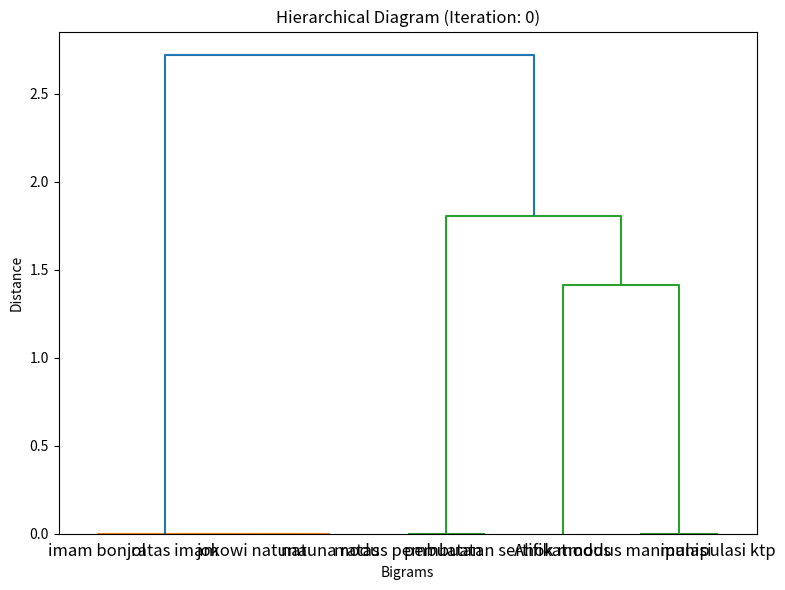
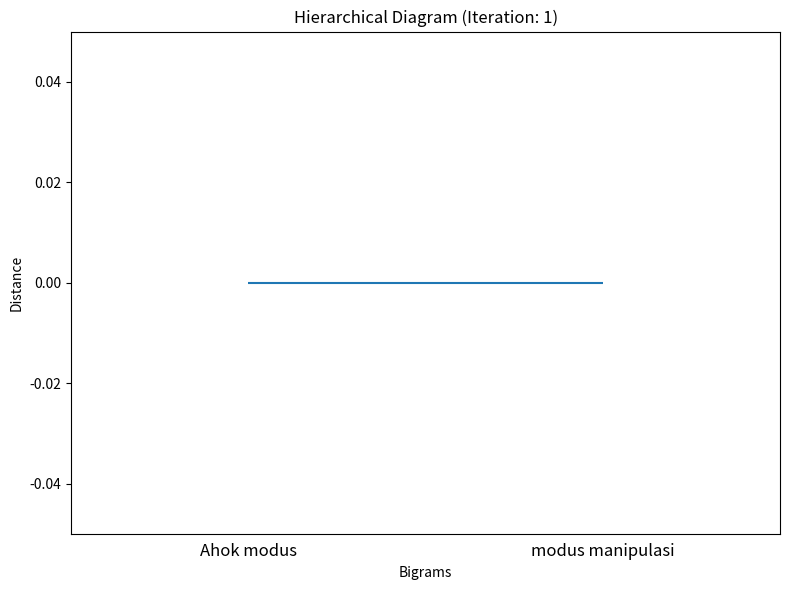
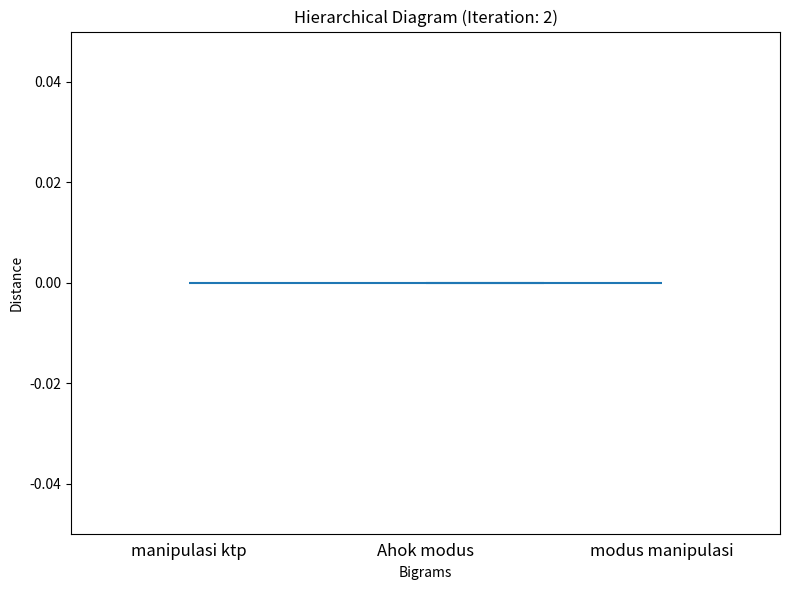
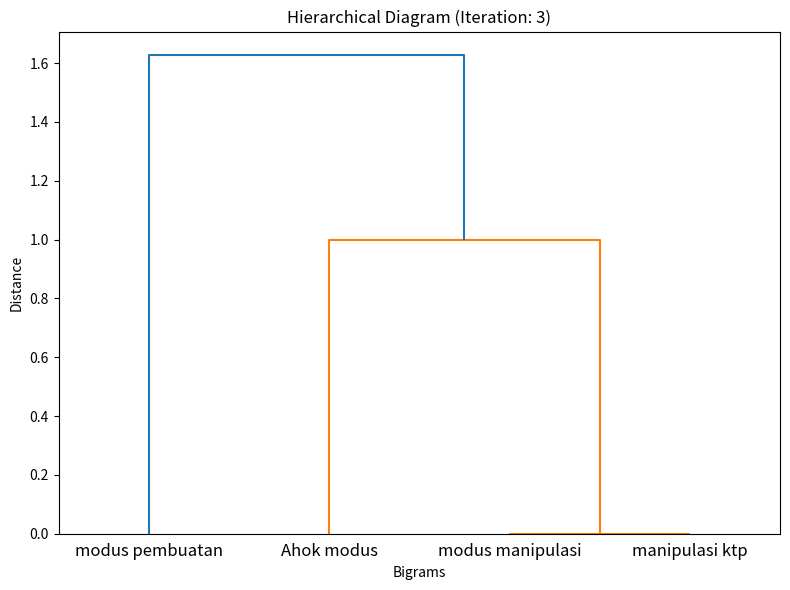
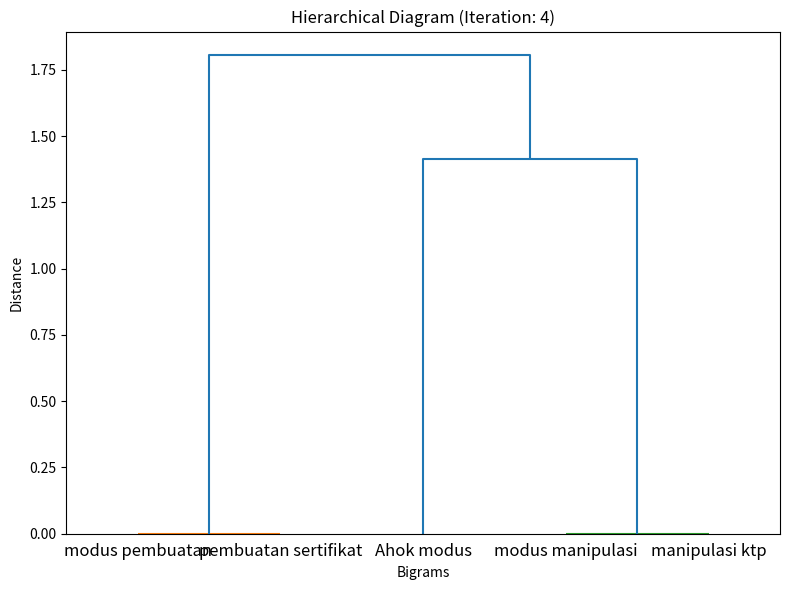
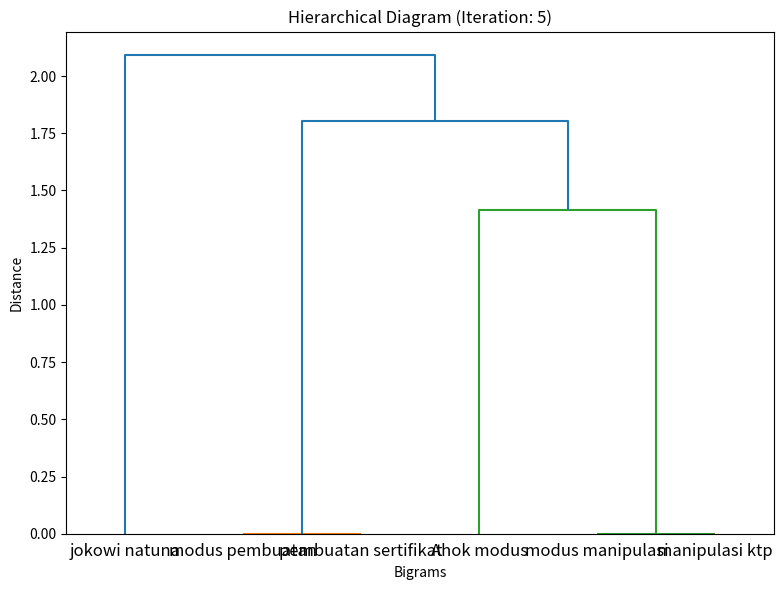
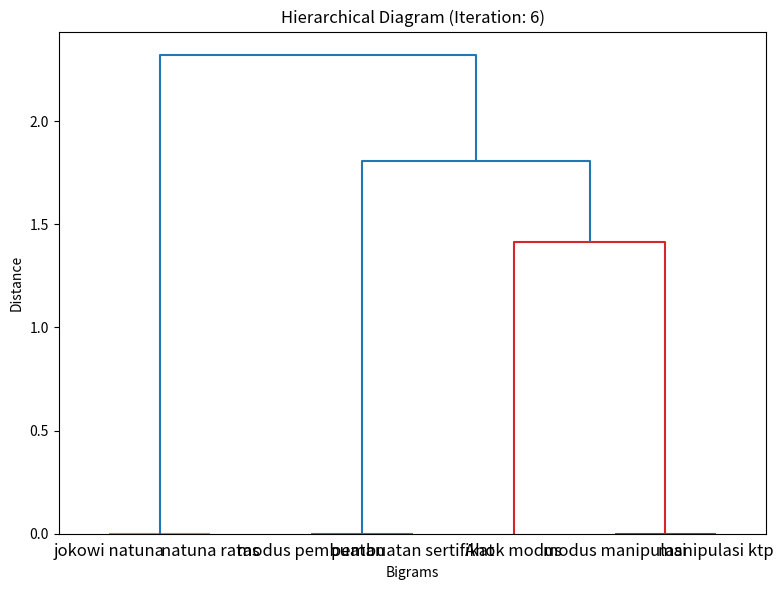
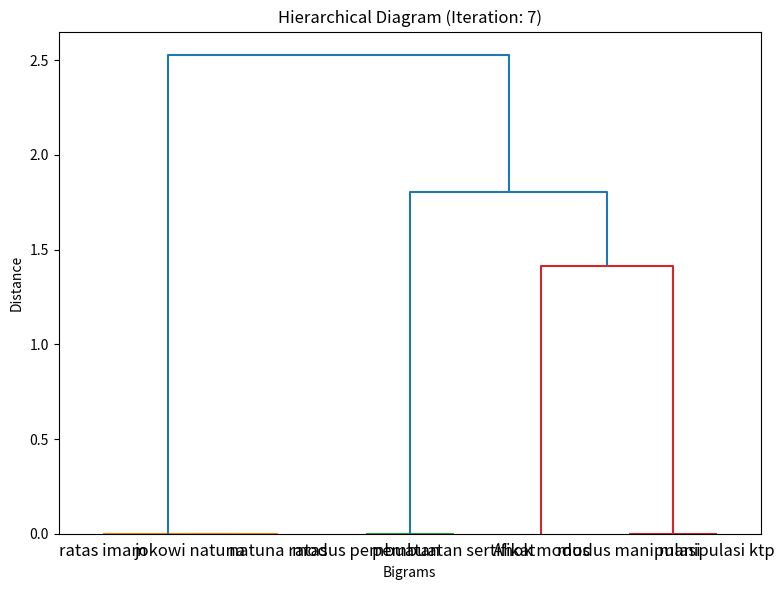
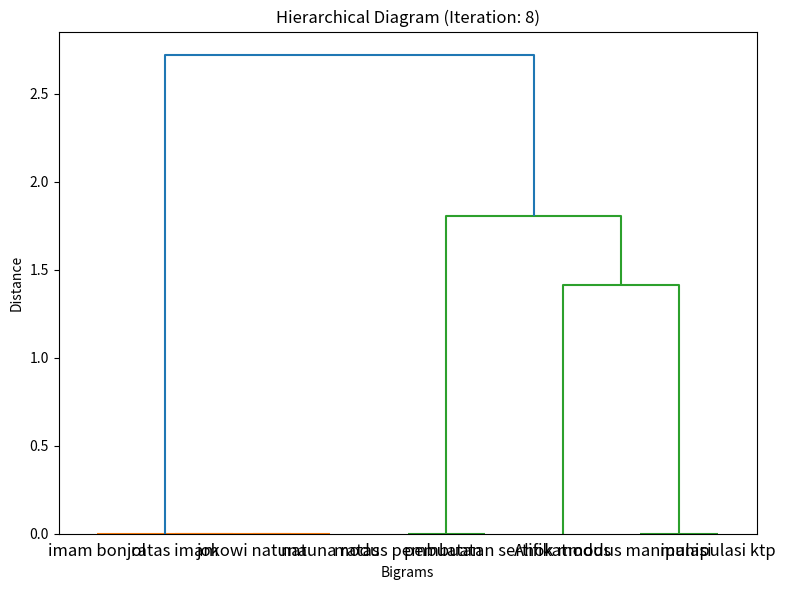

Here is the Python script that generated these plots, in order:
import numpy as np
import matplotlib.pyplot as plt
from scipy.cluster.hierarchy import dendrogram, linkage

# Define the dataset and bigrams
dataset = [
    "Ahok modus manipulasi ktp",
    "Ahok modus pembuatan sertifikat",
    "jokowi natuna ratas imam bonjol"
]
bigrams = [
    ('Ahok', 'modus'),
    ('modus', 'manipulasi'),
    ('manipulasi', 'ktp'),
    ('modus', 'pembuatan'),
    ('pembuatan', 'sertifikat'),
    ('jokowi', 'natuna'),
    ('natuna', 'ratas'),
    ('ratas', 'imam'),
    ('imam', 'bonjol')
]

# Create the tweet-bigram matrix
n_tweets = len(dataset)
n_bigrams = len(bigrams)
tweet_bigram_matrix = np.zeros((n_tweets, n_bigrams), dtype=int)

# Populate the tweet-bigram matrix
for i, tweet in enumerate(dataset):
    for j, bigram in enumerate(bigrams):
        if all(word in tweet for word in bigram):
            tweet_bigram_matrix[i, j] = 1

# Compute the group average linkage distances
dist_matrix = np.zeros((n_bigrams, n_bigrams))
for i in range(n_bigrams):
    for j in range(i + 1, n_bigrams):
        a = ((tweet_bigram_matrix[:, i] > 0) & (tweet_bigram_matrix[:, j] > 0)).sum()
        b = (tweet_bigram_matrix[:, i] > 0).sum()
        c = (tweet_bigram_matrix[:, j] > 0).sum()
        dist = 1 - a / min(b, c)
        dist_matrix[i, j] = dist
        dist_matrix[j, i] = dist

# Print the distance matrix
print("\nDistance Matrix:")
print(dist_matrix)

# Compute the linkage matrix
Z = linkage(dist_matrix, method='average')

# Plot the initial dendrogram
fig, ax = plt.subplots(figsize=(8, 6))
dendrogram(Z, labels=[f"{bigram[0]} {bigram[1]}" for bigram in bigrams], ax=ax)
plt.title("Hierarchical Diagram (Iteration: 0)")
plt.xlabel("Bigrams")
plt.ylabel("Distance")
plt.tight_layout()
plt.savefig("dendrogram_iteration_0.png")  # Save dendrogram
plt.show()

# Perform hierarchical clustering
clusters = []
for i in range(1, n_bigrams):
    cluster = {"bigram": bigrams[i], "distance": dist_matrix[i, 0], "size": 1}
    clusters.append(cluster)

    # Update the distance matrix with group average linkage formula
    for j in range(1, i):
        a = ((tweet_bigram_matrix[:, i] > 0) & (tweet_bigram_matrix[:, j] > 0)).sum()
        b = (tweet_bigram_matrix[:, i] > 0).sum()
        c = (tweet_bigram_matrix[:, j] > 0).sum()
        dist = 1 - a / min(b, c)
        dist_matrix[i, j] = dist
        dist_matrix[j, i] = dist

    # Compute the linkage matrix for the current iteration
    Z = linkage(dist_matrix[:i+1, :i+1], method='average')

    # Plot the dendrogram
    fig, ax = plt.subplots(figsize=(8, 6))
    dendrogram(Z, labels=[f"{bigram[0]} {bigram[1]}" for bigram in bigrams[:i+1]], ax=ax)
    plt.title(f"Hierarchical Diagram (Iteration: {i})")
    plt.xlabel("Bigrams")
    plt.ylabel("Distance")
    plt.tight_layout()
    plt.savefig(f"dendrogram_iteration_{i}.png")  # Save dendrogram
    plt.show()

# Print the clustering results
print("\nClustering Results:")
for i, cluster in enumerate(clusters):
    print(f"Cluster {i+1}: {cluster['bigram']} (Distance: {cluster['distance']}, Size: {cluster['size']})")

# Print the final distance matrix
print("\nFinal Distance Matrix:")
print(dist_matrix)
